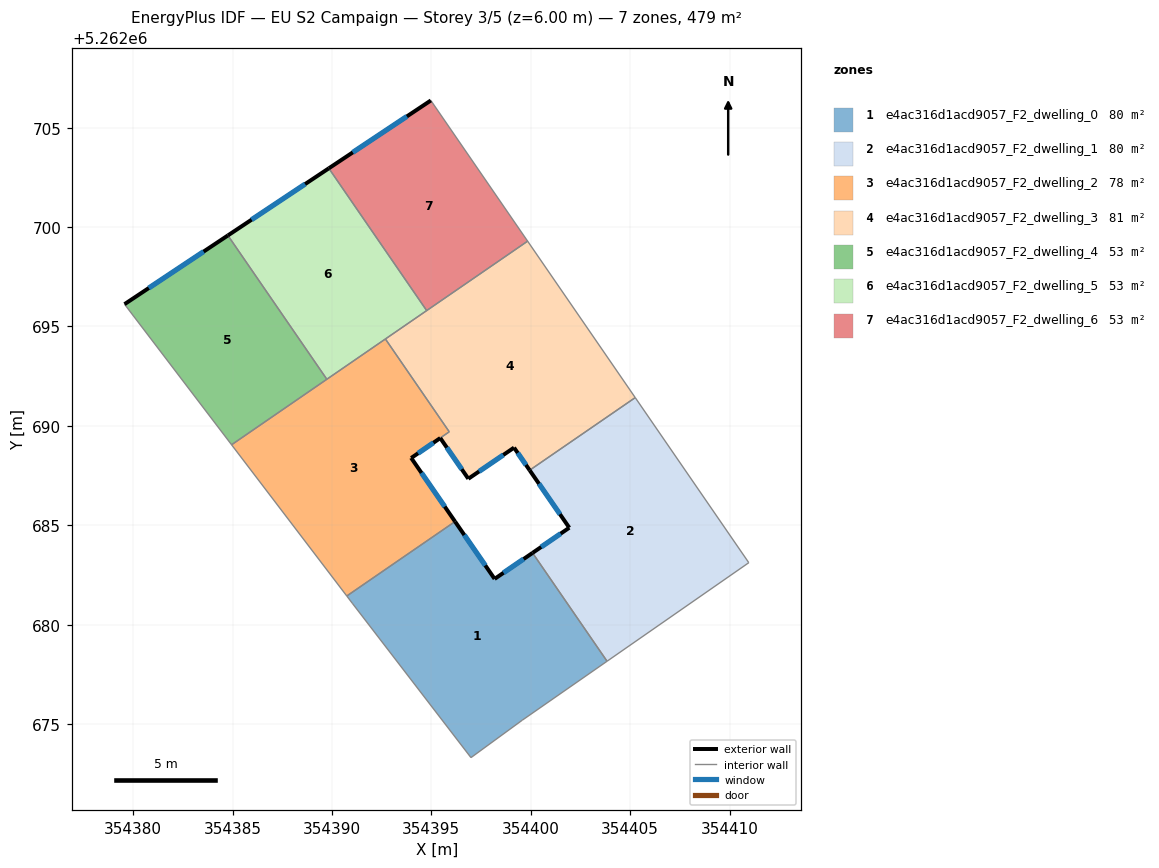
=== STOREY PLAN SPEC (per zone: floor XY polygon, exterior-wall plan segments, windows/doors) ===
zone 1: e4ac316d1acd9057_F2_dwelling_0  (79.8 m²)
  floor: (354400.09, 5262683.61) (354403.84, 5262678.16) (354399.57, 5262675.20) (354396.99, 5262673.32) (354391.02, 5262681.08) (354390.75, 5262681.44) (354396.19, 5262685.19) (354398.18, 5262682.30)
  exterior wall: (354398.18, 5262682.30) – (354396.19, 5262685.19)  [3.5 m]
    window: (354397.72, 5262682.98) – (354396.66, 5262684.51)  [3.0 m²]
  exterior wall: (354400.09, 5262683.61) – (354398.18, 5262682.30)  [2.3 m]
    window: (354399.64, 5262683.30) – (354398.63, 5262682.61)  [2.0 m²]
  interior walls: 6
zone 2: e4ac316d1acd9057_F2_dwelling_1  (79.8 m²)
  floor: (354405.26, 5262691.42) (354410.97, 5262683.12) (354403.84, 5262678.16) (354400.09, 5262683.61) (354401.94, 5262684.88) (354399.95, 5262687.77)
  exterior wall: (354401.94, 5262684.88) – (354400.09, 5262683.61)  [2.2 m]
    window: (354401.51, 5262684.58) – (354400.52, 5262683.91)  [1.9 m²]
  exterior wall: (354399.95, 5262687.77) – (354401.94, 5262684.88)  [3.5 m]
    window: (354400.41, 5262687.09) – (354401.47, 5262685.56)  [3.0 m²]
  interior walls: 4
zone 3: e4ac316d1acd9057_F2_dwelling_2  (78.5 m²)
  floor: (354392.69, 5262694.37) (354395.90, 5262689.70) (354393.99, 5262688.39) (354396.19, 5262685.19) (354390.75, 5262681.44) (354384.95, 5262689.05)
  exterior wall: (354396.19, 5262685.19) – (354393.99, 5262688.39)  [3.9 m]
    window: (354395.68, 5262685.94) – (354394.51, 5262687.64)  [3.3 m²]
  interior walls: 6
zone 4: e4ac316d1acd9057_F2_dwelling_3  (81.2 m²)
  floor: (354399.84, 5262699.29) (354405.26, 5262691.42) (354399.95, 5262687.77) (354399.16, 5262688.91) (354396.86, 5262687.34) (354395.45, 5262689.39) (354393.99, 5262688.39) (354393.98, 5262688.39) (354395.90, 5262689.70) (354392.69, 5262694.37)
  exterior wall: (354399.16, 5262688.91) – (354399.95, 5262687.77)  [1.4 m]
    window: (354399.35, 5262688.64) – (354399.76, 5262688.04)  [1.2 m²]
  exterior wall: (354396.86, 5262687.34) – (354399.16, 5262688.91)  [2.8 m]
    window: (354397.40, 5262687.71) – (354398.62, 5262688.54)  [2.3 m²]
  exterior wall: (354395.45, 5262689.39) – (354396.86, 5262687.34)  [2.5 m]
    window: (354395.78, 5262688.91) – (354396.53, 5262687.82)  [2.1 m²]
  exterior wall: (354393.99, 5262688.39) – (354395.45, 5262689.39)  [1.8 m]
    window: (354394.33, 5262688.62) – (354395.11, 5262689.15)  [1.5 m²]
  exterior wall: (354393.98, 5262688.39) – (354393.99, 5262688.39)  [0.0 m]
  interior walls: 6
zone 5: e4ac316d1acd9057_F2_dwelling_4  (53.2 m²)
  floor: (354384.77, 5262699.58) (354389.74, 5262692.35) (354384.95, 5262689.05) (354379.57, 5262696.12)
  exterior wall: (354384.77, 5262699.58) – (354379.57, 5262696.12)  [6.2 m]
    window: (354383.55, 5262698.77) – (354380.79, 5262696.93)  [5.3 m²]
  interior walls: 3
zone 6: e4ac316d1acd9057_F2_dwelling_5  (53.2 m²)
  floor: (354389.84, 5262702.96) (354394.77, 5262695.80) (354389.74, 5262692.35) (354384.77, 5262699.58)
  exterior wall: (354389.84, 5262702.96) – (354384.77, 5262699.58)  [6.1 m]
    window: (354388.65, 5262702.16) – (354385.96, 5262700.37)  [5.1 m²]
  interior walls: 4
zone 7: e4ac316d1acd9057_F2_dwelling_6  (53.2 m²)
  floor: (354394.98, 5262706.37) (354399.84, 5262699.29) (354394.77, 5262695.80) (354389.84, 5262702.96)
  exterior wall: (354394.98, 5262706.37) – (354389.84, 5262702.96)  [6.2 m]
    window: (354393.77, 5262705.57) – (354391.05, 5262703.76)  [5.2 m²]
  interior walls: 3

=== DERIVED (storey summary) ===
Building: EU S2 Campaign
Storey: 3 of 5  (floor level z = 6.00 m)
Storey gross floor area: 479.0 m²
Zones on this storey: 7
  - e4ac316d1acd9057_F2_dwelling_0: floor 79.8 m²; exterior wall 5.8 m (17.5 m²); 2 window(s) 4.9 m²; WWR 28.1%
  - e4ac316d1acd9057_F2_dwelling_1: floor 79.8 m²; exterior wall 5.8 m (17.3 m²); 2 window(s) 4.9 m²; WWR 28.1%
  - e4ac316d1acd9057_F2_dwelling_2: floor 78.5 m²; exterior wall 3.9 m (11.7 m²); 1 window(s) 3.3 m²; WWR 28.1%
  - e4ac316d1acd9057_F2_dwelling_3: floor 81.2 m²; exterior wall 8.4 m (25.3 m²); 4 window(s) 7.1 m²; WWR 28.1%
  - e4ac316d1acd9057_F2_dwelling_4: floor 53.2 m²; exterior wall 6.2 m (18.7 m²); 1 window(s) 5.3 m²; WWR 28.1%
  - e4ac316d1acd9057_F2_dwelling_5: floor 53.2 m²; exterior wall 6.1 m (18.3 m²); 1 window(s) 5.1 m²; WWR 28.1%
  - e4ac316d1acd9057_F2_dwelling_6: floor 53.2 m²; exterior wall 6.2 m (18.5 m²); 1 window(s) 5.2 m²; WWR 28.1%
Zone adjacency (shared interzone walls):
  - e4ac316d1acd9057_F2_dwelling_0 ↔ e4ac316d1acd9057_F2_dwelling_1
  - e4ac316d1acd9057_F2_dwelling_0 ↔ e4ac316d1acd9057_F2_dwelling_2
  - e4ac316d1acd9057_F2_dwelling_1 ↔ e4ac316d1acd9057_F2_dwelling_3
  - e4ac316d1acd9057_F2_dwelling_2 ↔ e4ac316d1acd9057_F2_dwelling_3
  - e4ac316d1acd9057_F2_dwelling_2 ↔ e4ac316d1acd9057_F2_dwelling_4
  - e4ac316d1acd9057_F2_dwelling_2 ↔ e4ac316d1acd9057_F2_dwelling_5
  - e4ac316d1acd9057_F2_dwelling_3 ↔ e4ac316d1acd9057_F2_dwelling_5
  - e4ac316d1acd9057_F2_dwelling_3 ↔ e4ac316d1acd9057_F2_dwelling_6
  - e4ac316d1acd9057_F2_dwelling_4 ↔ e4ac316d1acd9057_F2_dwelling_5
  - e4ac316d1acd9057_F2_dwelling_5 ↔ e4ac316d1acd9057_F2_dwelling_6